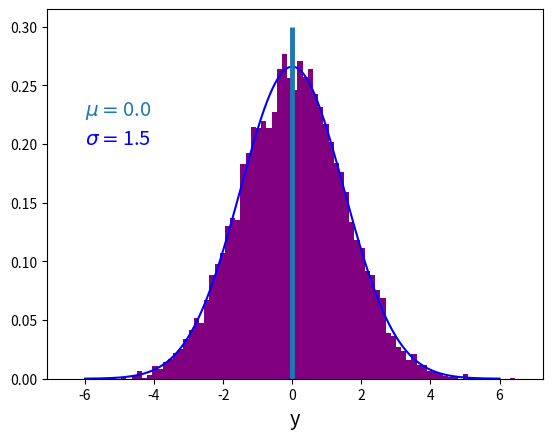

The script that saved this image: (Note: this script raises an exception after producing the figure.)
"""
Plot 1D Gaussian histogram and density.
"""

import numpy as np
import matplotlib.pyplot as plt
from scipy.stats import norm

np.random.seed(seed=3004666)

#----------------------#
#       Data gen
#----------------------#
n = 10**4
mu = 0.
std = 1.5
univ_gauss = norm(loc=mu, scale=std)
y = univ_gauss.rvs(size=n)

#----------------------#
#       Plot
#----------------------#
fig, ax = plt.subplots(1, 1)

# density
t = np.linspace(-6.0, 6.0, num=n)
ax.plot(
    t,
    univ_gauss.pdf(t),
    color='blue'
)
ax.vlines(x=mu, ymin=0, ymax=0.3, linewidth=3.5)

# histrogram samples
binwidth = 0.15
xymax = max(np.max(np.abs(y)), np.max(np.abs(y)))
lim = (int(xymax/binwidth) + 1) * binwidth
bins = np.arange(-lim, lim + binwidth, binwidth)
ax.hist(
    y,
    bins=bins,
    density=True,
    color='purple'
)

# legend
ax.set_xlabel(r'y', fontsize='x-large')
ax.text(x=-6, y=0.225, s=rf"$\mu = ${mu}", fontsize='x-large', color='C0')
ax.text(x=-6, y=0.20, s=rf"$\sigma = ${std}", fontsize='x-large', color='blue')

#
fig.savefig('./images/gaussian_1d.pdf')
